Image classification data set "cnn" (AnonymDavid/szakdolgozat on GitHub). Class labels (11): battery, capacitor, diode, inductor, lamp, resistor, AC source, DC source, switch, NPN transistor, PNP transistor.

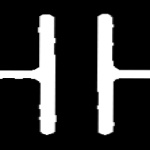
Label: capacitor

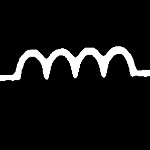
Label: inductor

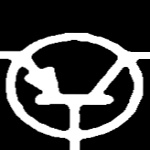
Label: PNP transistor

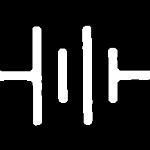
Label: battery

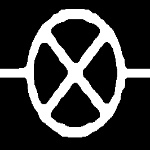
Label: lamp

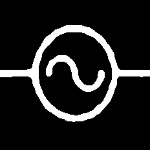
Label: AC source
